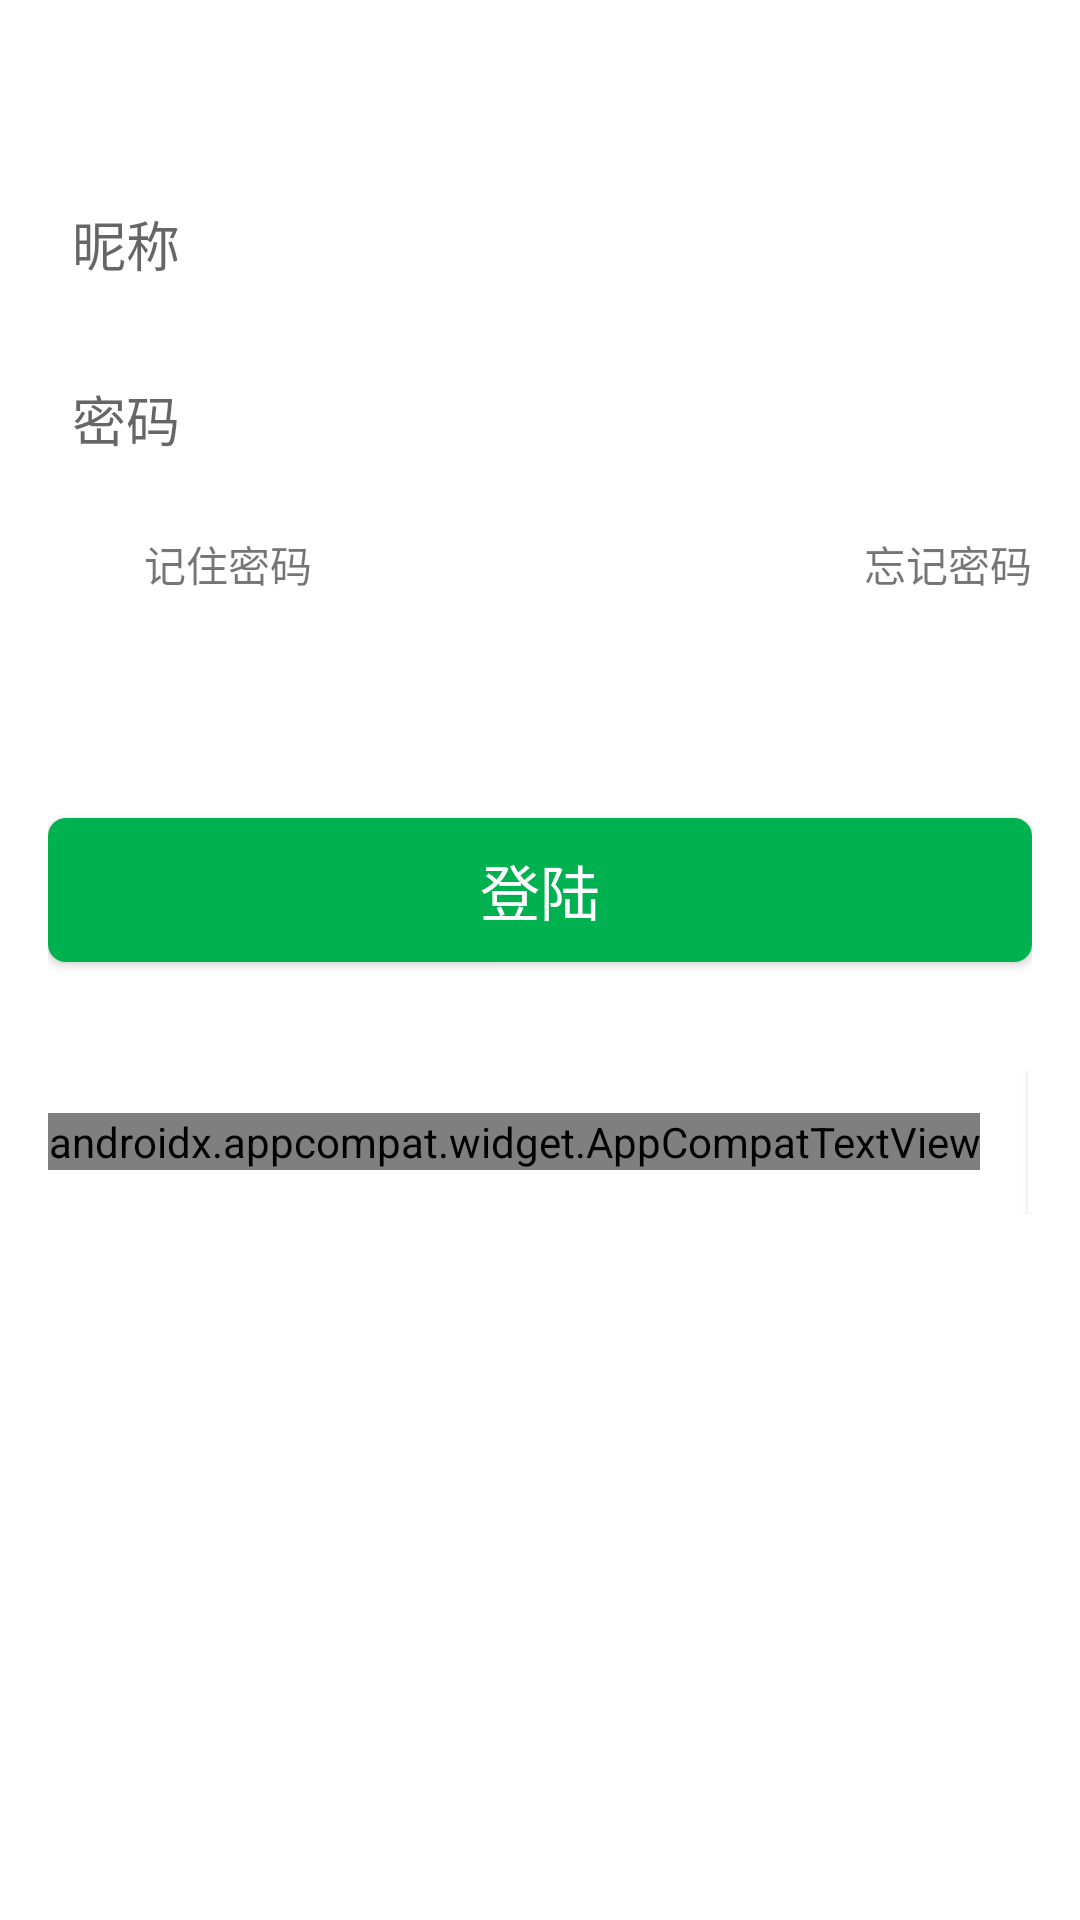

Here is an Android app screen rendered from its layout file. Give the layout XML and the strings, colors and styles it references.
<!-- AndroidManifest.xml: application theme BaseTheme -->
<!-- res/layout/fragment_sign_in.xml -->
<?xml version="1.0" encoding="utf-8"?>
<layout xmlns:android="http://schemas.android.com/apk/res/android"
    xmlns:app="http://schemas.android.com/apk/res-auto"
    xmlns:tools="http://schemas.android.com/tools">

    <data>

        <variable
            name="vm"
            type="com.zcp.wanAndroid.ui.sign.signIn.viewModel.SignInViewModel" />

        <import type="android.view.View" />

        <import type="com.zcp.wanAndroid.R" />

    </data>

    <RelativeLayout
        android:id="@+id/sign_in_container"
        android:layout_width="match_parent"
        android:layout_height="wrap_content"
        tools:background="@color/colorPrimary"
        android:paddingTop="@dimen/grid_15"
        android:paddingBottom="@dimen/grid_15"
        android:paddingEnd="@dimen/grid_4"
        android:paddingStart="@dimen/grid_4"
        >

        <androidx.appcompat.widget.AppCompatEditText
            android:id="@+id/et_user_name"
            android:layout_width="match_parent"
            android:layout_height="wrap_content"
            android:background="@drawable/custom_edittext_background_focused_select"
            android:drawableStart="@drawable/ic_account_circle_select"
            android:drawablePadding="@dimen/grid_2"
            android:hint="@string/signInNameHint"
            android:maxLines="1"
            android:singleLine="true"
            android:imeOptions="actionNext"
            android:padding="@dimen/grid_2" />

        <LinearLayout
            android:id="@+id/input_container"
            android:layout_width="match_parent"
            android:layout_height="wrap_content"
            android:layout_below="@+id/et_user_name"
            android:layout_marginTop="@dimen/grid_4"
            android:gravity="center_vertical"
            android:background="@drawable/custom_edittext_background_selected"
            android:orientation="horizontal">

            <androidx.appcompat.widget.AppCompatEditText
                android:id="@+id/et_user_password"
                android:layout_width="0dp"
                android:layout_height="wrap_content"
                android:layout_weight="1.0"
                android:background="@null"
                android:drawableStart="@drawable/ic_lock_select"
                android:drawablePadding="@dimen/grid_2"
                android:hint="@string/signInPasswordHint"
                android:maxLines="1"
                android:singleLine="true"
                android:imeOptions="actionDone"
                android:inputType="textVisiblePassword"
                android:padding="@dimen/grid_2" />

            <androidx.appcompat.widget.AppCompatImageView
                android:clickable="true"
                android:id="@+id/iv_show_password"
                android:layout_width="wrap_content"
                android:layout_height="wrap_content"
                android:layout_marginLeft="@dimen/grid_2"
                android:layout_marginRight="@dimen/grid_2"
                android:background="@drawable/ic_visibility_select"
                />
        </LinearLayout>
        
        <LinearLayout
            android:layout_marginTop="@dimen/grid_4"
            android:id="@+id/remember_password"
            android:layout_below="@+id/input_container"
            android:layout_width="match_parent"
            android:orientation="horizontal"
            android:layout_height="wrap_content">
            <androidx.appcompat.widget.AppCompatCheckBox
                android:id="@+id/cb_remember_password"
                android:layout_width="wrap_content"
                android:layout_height="wrap_content"
                tools:checked="true"
                android:button="@drawable/ic_check_box_select"
                />
            <TextView
                android:layout_width="0dp"
                android:layout_height="wrap_content"
                android:text="@string/rememberPassWordInfo"
                android:layout_marginStart="@dimen/grid_2"
                android:layout_weight="1.0"
                />
            <TextView
                android:id="@+id/tv_reset"
                android:layout_width="wrap_content"
                android:layout_height="wrap_content"
                android:text="@string/resetPassWordInfo"
                />

        </LinearLayout>

        <androidx.appcompat.widget.AppCompatButton
            android:id="@+id/bt_sign_in"
            android:layout_below="@+id/remember_password"
            android:layout_marginTop="@dimen/grid_18"
            android:layout_width="match_parent"
            android:layout_height="wrap_content"
            android:text="@string/signIn"
            android:background="@drawable/button_enable_select"
            android:textColor="@color/White"
            android:textSize="@dimen/large_font"
            />

        <LinearLayout
            android:id="@+id/bt_go_sign_up"
            android:orientation="horizontal"
            android:layout_width="match_parent"
            android:layout_below="@+id/bt_sign_in"
            android:layout_marginTop="@dimen/grid_9"
            android:gravity="center"
            android:layout_height="wrap_content">

            <androidx.appcompat.widget.AppCompatTextView
                android:layout_width="wrap_content"
                android:layout_height="wrap_content"
                android:text="@string/goSignUp"
                android:textColor="@color/White"
                style="@style/H4"
                />

            <androidx.cardview.widget.CardView
                android:layout_width="wrap_content"
                app:cardCornerRadius="@dimen/grid_6"
                android:layout_marginStart="@dimen/grid_4"
                android:padding="@dimen/grid_4"
                android:layout_height="wrap_content">

                <androidx.appcompat.widget.AppCompatImageView
                    android:layout_width="@dimen/grid_12"
                    android:layout_height="@dimen/grid_12"
                    app:srcCompat="@drawable/ic_baseline_keyboard_arrow_right"
                    />
            </androidx.cardview.widget.CardView>



        </LinearLayout>

    </RelativeLayout>
</layout>
<!-- resources referenced by this layout -->
<resources>
  <color name="White">#FFFFFF</color>
  <color name="colorPrimary">#FF64B5F6</color>
  <dimen name="grid_12">48dp</dimen>
  <dimen name="grid_15">60dp</dimen>
  <dimen name="grid_18">72dp</dimen>
  <dimen name="grid_2">8dp</dimen>
  <dimen name="grid_4">16dp</dimen>
  <dimen name="grid_6">24dp</dimen>
  <dimen name="grid_9">36dp</dimen>
  <dimen name="large_font">20sp</dimen>
  <!-- drawable button_enable_select (drawable) -->
  <?xml version="1.0" encoding="utf-8"?>
  <selector xmlns:android="http://schemas.android.com/apk/res/android">
      <item android:drawable="@drawable/button_green_shape_unenable" android:state_enabled="false"/>
      <item android:drawable="@drawable/button_rad_shape" android:state_enabled="true"/>
  </selector>
  <!-- drawable ic_check_box_select (drawable) -->
  <?xml version="1.0" encoding="utf-8"?>
  <selector xmlns:android="http://schemas.android.com/apk/res/android">
      <item android:drawable="@drawable/ic_baseline_radio_button_unchecked" android:state_checked="false"/>
      <item android:drawable="@drawable/ic_baseline_check_circle" android:state_checked="true"/>
  </selector>
  <!-- drawable ic_lock_select (drawable) -->
  <?xml version="1.0" encoding="utf-8"?>
  <selector xmlns:android="http://schemas.android.com/apk/res/android">
      <item android:drawable="@drawable/ic_baseline_lock_normal" android:state_focused="false"/>
      <item android:drawable="@drawable/ic_baseline_lock" android:state_focused="true"/>
  </selector>
  <!-- drawable ic_visibility_select (drawable) -->
  <?xml version="1.0" encoding="utf-8"?>
  <selector xmlns:android="http://schemas.android.com/apk/res/android">
      <item android:drawable="@drawable/ic_baseline_visibility_normal" android:state_selected="false"/>
      <item android:drawable="@drawable/ic_baseline_visibility" android:state_selected="true"/>
  </selector>
  <string name="goSignUp">去注册</string>
  <string name="rememberPassWordInfo">记住密码</string>
  <string name="resetPassWordInfo">忘记密码</string>
  <string name="signIn">登陆</string>
  <string name="signInNameHint">昵称</string>
  <string name="signInPasswordHint">密码</string>
  <style name="H4">
          <item name="android:textSize">@dimen/font_size_16</item>
          <item name="android:fontFamily">@font/app_medium_font</item>
      </style>
  <!-- drawable button_green_shape_unenable (drawable) -->
  <?xml version="1.0" encoding="utf-8"?>
  <shape xmlns:android="http://schemas.android.com/apk/res/android"
      android:shape="rectangle">
  
      <corners android:radius="@dimen/grid_1_5"/>
      <solid
          android:color="@color/LightGrey1"/>
  </shape>
  <!-- drawable button_rad_shape (drawable) -->
  <?xml version="1.0" encoding="utf-8"?>
  <shape xmlns:android="http://schemas.android.com/apk/res/android"
      android:shape="rectangle">
  
      <corners android:radius="@dimen/grid_1_5"/>
      <solid
          android:color="@color/green_primary"/>
  </shape>
  <!-- drawable custom_edittext_normal_background_shape (drawable) -->
  <?xml version="1.0" encoding="utf-8"?>
  <shape xmlns:android="http://schemas.android.com/apk/res/android"
      android:shape="rectangle">
  
      <corners android:radius="@dimen/grid_1_5"/>
      <stroke
          android:color="@color/TransWhite50"
          android:width="@dimen/grid_1dp"/>
  </shape>
  <!-- drawable custom_edittext_enable_background_shape (drawable) -->
  <?xml version="1.0" encoding="utf-8"?>
  <shape xmlns:android="http://schemas.android.com/apk/res/android"
      android:shape="rectangle">
  
      <corners android:radius="@dimen/grid_1_5"/>
      <stroke
          android:color="@color/White"
          android:width="@dimen/grid_1dp"/>
  </shape>
  <dimen name="font_size_16">16sp</dimen>
  <color name="colorPrimaryDark">#FF42A5F5</color>
  <color name="colorAccent">#03DAC5</color>
  <dimen name="grid_1_5">6dp</dimen>
  <color name="LightGrey1">#9A9A9A</color>
  <color name="green_primary">#00B14F</color>
  <color name="TransWhite50">#80FFFFFF</color>
  <dimen name="grid_1dp">1dp</dimen>
</resources>
